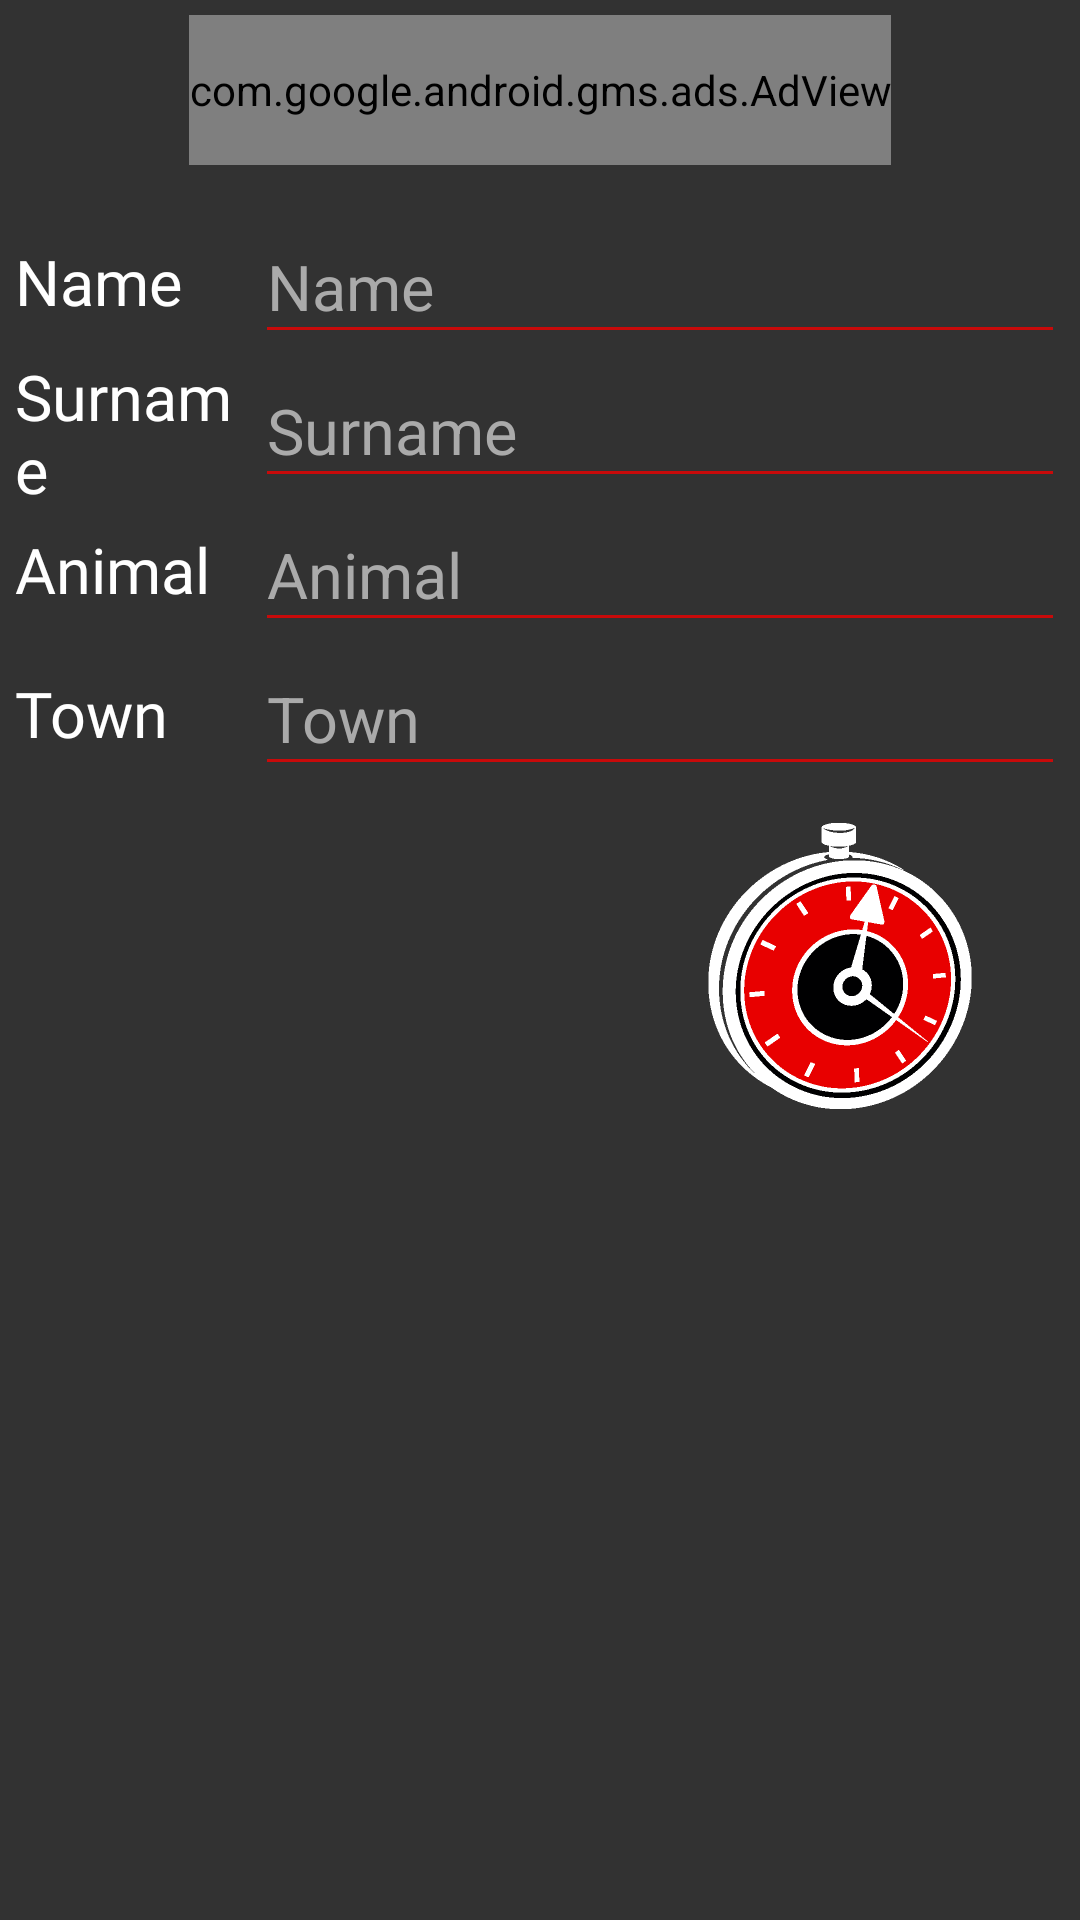

Layout XML and referenced resources for this Android screen:
<!-- AndroidManifest.xml: application theme Theme.NameGameT3 -->
<!-- res/layout/activity_server_game.xml -->
<?xml version="1.0" encoding="utf-8"?>
<androidx.constraintlayout.widget.ConstraintLayout xmlns:android="http://schemas.android.com/apk/res/android"
    xmlns:app="http://schemas.android.com/apk/res-auto"
    xmlns:tools="http://schemas.android.com/tools"
    android:id="@+id/sga_mv"
    android:layout_width="match_parent"
    android:layout_height="match_parent"
    android:background="@color/background"
    android:theme="@style/Theme.NameGameT3"
    android:windowSoftInputMode="stateVisible"
    tools:context=".HomeMade.Server.ServerGameActivity">

    <androidx.appcompat.widget.AppCompatImageView
        android:id="@+id/bg_4_sga"
        android:layout_width="65dp"
        android:layout_height="65dp"
        android:layout_marginTop="320dp"
        android:layout_marginEnd="5dp"
        android:background="@color/transparent"
        app:layout_constraintEnd_toStartOf="parent"
        app:layout_constraintTop_toTopOf="parent"
        app:srcCompat="@drawable/cloud4"
        tools:visibility="invisible" />

    <androidx.appcompat.widget.AppCompatImageView
        android:id="@+id/bg_8_sga"
        android:layout_width="65dp"
        android:layout_height="65dp"
        android:layout_marginEnd="5dp"
        android:layout_marginBottom="30dp"
        android:background="@color/transparent"
        app:layout_constraintBottom_toBottomOf="parent"
        app:layout_constraintEnd_toStartOf="parent"
        app:srcCompat="@drawable/cloud7"
        tools:visibility="invisible" />

    <androidx.appcompat.widget.AppCompatImageView
        android:id="@+id/bg_6_sga"
        android:layout_width="65dp"
        android:layout_height="65dp"
        android:layout_marginTop="410dp"
        android:layout_marginEnd="5dp"
        android:background="@color/transparent"
        android:rotationX="180"
        android:rotationY="180"
        app:layout_constraintEnd_toStartOf="parent"
        app:layout_constraintTop_toTopOf="parent"
        app:srcCompat="@drawable/plane"
        tools:visibility="invisible" />

    <androidx.appcompat.widget.AppCompatImageView
        android:id="@+id/bg_2_sga"
        android:layout_width="65dp"
        android:layout_height="65dp"
        android:layout_marginTop="135dp"
        android:layout_marginEnd="5dp"
        android:background="@color/transparent"
        app:layout_constraintEnd_toStartOf="parent"
        app:layout_constraintTop_toTopOf="parent"
        app:srcCompat="@drawable/cloud2"
        tools:visibility="invisible" />

    <androidx.appcompat.widget.AppCompatImageView
        android:id="@+id/bg_7_sga"
        android:layout_width="65dp"
        android:layout_height="65dp"
        android:layout_marginEnd="5dp"
        android:layout_marginBottom="145dp"
        android:background="@color/transparent"
        app:layout_constraintBottom_toBottomOf="parent"
        app:layout_constraintEnd_toStartOf="parent"
        app:srcCompat="@drawable/cloud1"
        tools:visibility="invisible" />

    <androidx.appcompat.widget.AppCompatImageView
        android:id="@+id/bg_3_sga"
        android:layout_width="65dp"
        android:layout_height="65dp"
        android:layout_marginTop="200dp"
        android:layout_marginEnd="5dp"
        android:background="@color/transparent"
        app:layout_constraintEnd_toStartOf="parent"
        app:layout_constraintTop_toTopOf="parent"
        app:srcCompat="@drawable/cloud3"
        tools:visibility="invisible" />

    <androidx.appcompat.widget.AppCompatImageView
        android:id="@+id/bg_0_sga"
        android:layout_width="65dp"
        android:layout_height="65dp"
        android:layout_marginTop="20dp"
        android:layout_marginEnd="5dp"
        android:background="@color/transparent"
        app:layout_constraintEnd_toStartOf="parent"
        app:layout_constraintTop_toTopOf="parent"
        app:srcCompat="@drawable/plane"
        tools:visibility="invisible" />

    <EditText
        android:id="@+id/etDiereS"
        android:layout_width="0dp"
        android:layout_height="48dp"
        android:layout_marginEnd="5dp"
        android:hint="@string/dier"
        android:imeOptions="actionNext"
        android:inputType="textVisiblePassword|textNoSuggestions|textCapWords"
        android:maxLines="1"
        android:singleLine="true"
        android:textSize="21sp"
        app:layout_constraintEnd_toEndOf="parent"
        app:layout_constraintStart_toEndOf="@+id/tvDiereS"
        app:layout_constraintTop_toBottomOf="@+id/etVanneS" />

    <EditText
        android:id="@+id/etVanneS"
        android:layout_width="0dp"
        android:layout_height="48dp"
        android:layout_marginEnd="5dp"
        android:hint="@string/van"
        android:imeOptions="actionNext"
        android:inputType="textVisiblePassword|textNoSuggestions|textCapWords"
        android:maxLines="1"
        android:singleLine="true"
        android:textSize="21sp"
        app:layout_constraintEnd_toEndOf="parent"
        app:layout_constraintStart_toEndOf="@+id/tvVanneS"
        app:layout_constraintTop_toBottomOf="@+id/etNameS" />

    <EditText
        android:id="@+id/etDorpeS"
        android:layout_width="0dp"
        android:layout_height="48dp"
        android:layout_marginEnd="5dp"
        android:hint="@string/dorp"
        android:imeOptions="actionNext"
        android:inputType="textVisiblePassword|textNoSuggestions|textCapWords"
        android:maxLines="1"
        android:singleLine="true"
        android:textSize="21sp"
        app:layout_constraintEnd_toEndOf="parent"
        app:layout_constraintStart_toEndOf="@+id/tvDorpeS"
        app:layout_constraintTop_toBottomOf="@+id/etDiereS" />

    <EditText
        android:id="@+id/etNameS"
        android:layout_width="0dp"
        android:layout_height="48dp"
        android:layout_marginTop="15dp"
        android:layout_marginEnd="5dp"
        android:hint="@string/naam"
        android:imeOptions="actionNext"
        android:inputType="textVisiblePassword|textNoSuggestions|textCapWords"
        android:maxLines="1"
        android:singleLine="false"
        android:textSize="21sp"
        app:layout_constraintEnd_toEndOf="parent"
        app:layout_constraintStart_toEndOf="@+id/tvNameS"
        app:layout_constraintTop_toBottomOf="@+id/adViewSGA" />

    <TextView
        android:id="@+id/TVLangGameServer"
        android:layout_width="wrap_content"
        android:layout_height="wrap_content"
        android:layout_marginEnd="25dp"
        android:background="@color/transparent"
        android:fontFamily="@font/advent_pro_semibold"
        android:textSize="25sp"
        app:layout_constraintBottom_toBottomOf="parent"
        app:layout_constraintEnd_toEndOf="parent"
        app:layout_constraintTop_toBottomOf="@+id/stop_btn_server_game"
        app:layout_constraintVertical_bias="0.75" />

    <TextView
        android:id="@+id/tvNameS"
        android:layout_width="80dp"
        android:layout_height="48dp"
        android:layout_marginStart="5dp"
        android:layout_marginTop="15dp"
        android:background="@color/transparent"
        android:fontFamily="@font/advent_pro_semibold"
        android:gravity="center_vertical"
        android:text="@string/name"
        android:textSize="21sp"
        android:typeface="normal"
        app:layout_constraintStart_toStartOf="parent"
        app:layout_constraintTop_toBottomOf="@+id/adViewSGA" />

    <TextView
        android:id="@+id/tvVanneS"
        android:layout_width="80dp"
        android:layout_height="48dp"
        android:layout_marginStart="5dp"
        android:background="@color/transparent"
        android:fontFamily="@font/advent_pro_semibold"
        android:gravity="center_vertical"
        android:text="@string/vanne"
        android:textSize="21sp"
        android:typeface="normal"
        app:layout_constraintStart_toStartOf="parent"
        app:layout_constraintTop_toBottomOf="@+id/tvNameS" />

    <TextView
        android:id="@+id/tvDiereS"
        android:layout_width="80dp"
        android:layout_height="48dp"
        android:layout_marginStart="5dp"
        android:background="@color/transparent"

        android:fontFamily="@font/advent_pro_semibold"
        android:gravity="center_vertical"
        android:text="@string/diere"
        android:textSize="21sp"
        android:typeface="normal"
        app:layout_constraintStart_toStartOf="parent"
        app:layout_constraintTop_toBottomOf="@+id/tvVanneS" />

    <TextView
        android:id="@+id/tvDorpeS"
        android:layout_width="80dp"
        android:layout_height="48dp"
        android:layout_marginStart="5dp"
        android:background="@color/transparent"
        android:fontFamily="@font/advent_pro_semibold"
        android:gravity="center_vertical"
        android:text="@string/dorpe"
        android:textSize="21sp"
        android:typeface="normal"
        app:layout_constraintStart_toStartOf="parent"
        app:layout_constraintTop_toBottomOf="@+id/tvDiereS" />

    <TextView
        android:id="@+id/tvLetterS"
        android:layout_width="wrap_content"
        android:layout_height="wrap_content"
        android:layout_marginStart="50dp"
        android:background="@color/transparent"
        android:fontFamily="sans-serif-black"
        android:scaleX="1.0"
        android:scaleY="1.0"
        android:text=""
        app:layout_constraintStart_toStartOf="parent"
        app:layout_constraintTop_toBottomOf="@+id/SAGCDT" />

    <TextView
        android:id="@+id/SAGCDT"
        android:layout_width="wrap_content"
        android:layout_height="50dp"
        android:layout_marginStart="50dp"
        android:background="@color/transparent"
        android:fontFamily="sans-serif-black"
        android:textAlignment="center"
        android:textSize="55sp"
        android:textStyle="bold"
        android:visibility="visible"
        app:layout_constraintStart_toStartOf="parent"
        app:layout_constraintTop_toBottomOf="@+id/etDorpeS" />


    <androidx.appcompat.widget.AppCompatImageView
        android:id="@+id/stop_btn_server_game"
        android:layout_width="100dp"
        android:layout_height="100dp"
        android:layout_marginTop="10dp"
        android:layout_marginEnd="30dp"
        android:background="@color/transparent"
        app:layout_constraintEnd_toEndOf="parent"
        app:layout_constraintTop_toBottomOf="@+id/etDorpeS"
        app:srcCompat="@drawable/xml_stop" />

    <com.google.android.gms.ads.AdView
        android:id="@+id/adViewSGA"
        android:layout_width="wrap_content"
        android:layout_height="50dp"
        android:layout_marginTop="5dp"
        app:adSize="BANNER"
        app:adUnitId="@string/banner_ad_unit_id"
        app:layout_constraintEnd_toEndOf="parent"
        app:layout_constraintStart_toStartOf="parent"
        app:layout_constraintTop_toTopOf="parent" />


</androidx.constraintlayout.widget.ConstraintLayout>
<!-- resources referenced by this layout -->
<resources>
  <color name="background">#323232</color>
  <color name="transparent">#00000000</color>
  <!-- drawable xml_stop (drawable) -->
  <?xml version="1.0" encoding="utf-8"?>
  <selector xmlns:android="http://schemas.android.com/apk/res/android">
      <item android:state_pressed="true">
          <bitmap android:src="@drawable/button_stop_pressed"/>
      </item>
      <item android:state_enabled="false">
          <bitmap android:src="@drawable/button_stop_disabled"/>
      </item>
      <item>
          <bitmap android:src="@drawable/button_stop"/>
      </item>
  </selector>
  <string name="banner_ad_unit_id" translatable="false">ca-app-pub-5387826663381029/2482573742</string>
  <string name="dier">Animal</string>
  <string name="diere">Animal</string>
  <string name="dorp">Town</string>
  <string name="dorpe">Town</string>
  <string name="naam">Name</string>
  <string name="name">Name</string>
  <string name="van">Surname</string>
  <string name="vanne">Surname</string>
  <style name="Theme.NameGameT3" parent="Theme.MaterialComponents.NoActionBar">
          <item name="android:editTextColor">@color/white</item>
          <item name="colorPrimary">@color/cyan_500</item>
          <item name="colorPrimaryVariant">@color/teal_600</item>
          <item name="colorOnPrimary">@color/white</item>
          <item name="android:textColor">@color/white</item>
          <item name="android:textColorHint">@color/hint</item>
          <item name="android:textColorTertiary">@color/red_200</item>
          <item name="android:textColorSecondary">@color/red_200</item>
          <item name="colorSecondary">@color/red_700</item>
          <item name="colorSecondaryVariant">@color/red_800</item>
          <item name="colorOnSecondary">@color/white</item>
          <item name="reverseLayout">true</item>
          <item name="stackFromEnd">true</item>
          <item name="android:statusBarColor" tools:targetApi="l">?attr/colorPrimaryVariant</item>
          <item name="android:buttonStyle">@style/ButtonTheme0</item>
          <item name="materialButtonStyle">@style/ButtonTheme0</item>
          <item name="buttonStyle">@style/ButtonTheme0</item>
          <item name="textColorAlertDialogListItem">@color/blue_text</item>
          <item name="itemTextColor">@color/blue_text</item>
          <item name="android:keyTextColor">@color/blue_text</item>
          <item name="android:windowIsTranslucent">false</item>
          <item name="android:windowIsFloating">false</item>
  
  
      </style>
  <!-- drawable button_stop: png bitmap (drawable, 13795 bytes) -->
  <color name="white">#FFFFFFFF</color>
  <color name="cyan_500">#00A9BF</color>
  <color name="teal_600">#039696</color>
  <color name="hint">#AAAAAA</color>
  <color name="red_200">#C80A0A</color>
  <color name="red_700">#00FF00</color>
  <color name="red_800">#FF0000</color>
  <style name="ButtonTheme0" parent="android:Widget.Material.Button.Borderless">
          <item name="android:textColor">@android:color/white</item>
          <item name="android:background">@drawable/xml_create</item>
          <item name="android:typeface">normal</item>
          <item name="android:fontFamily">@font/advent_pro_semibold</item>
          <item name="android:textSize">17sp</item>
          <item name="android:textAlignment">textStart</item>
          <item name="android:windowIsTranslucent">false</item>
          <item name="android:windowIsFloating">false</item>
      </style>
  <color name="blue_text">#4DB1FF</color>
  <!-- drawable xml_create (drawable) -->
  <?xml version="1.0" encoding="utf-8"?>
  <selector xmlns:android="http://schemas.android.com/apk/res/android">
      <item android:state_pressed="true">
          <color android:color="@color/white_overlay"/>
      </item>
      <item android:state_enabled="false">
          <nine-patch android:src="@drawable/button_disabled"/>
      </item>
      <item>
          <nine-patch android:src="@drawable/button_create"/>
      </item>
  </selector>
  <color name="white_overlay">#939393</color>
</resources>
